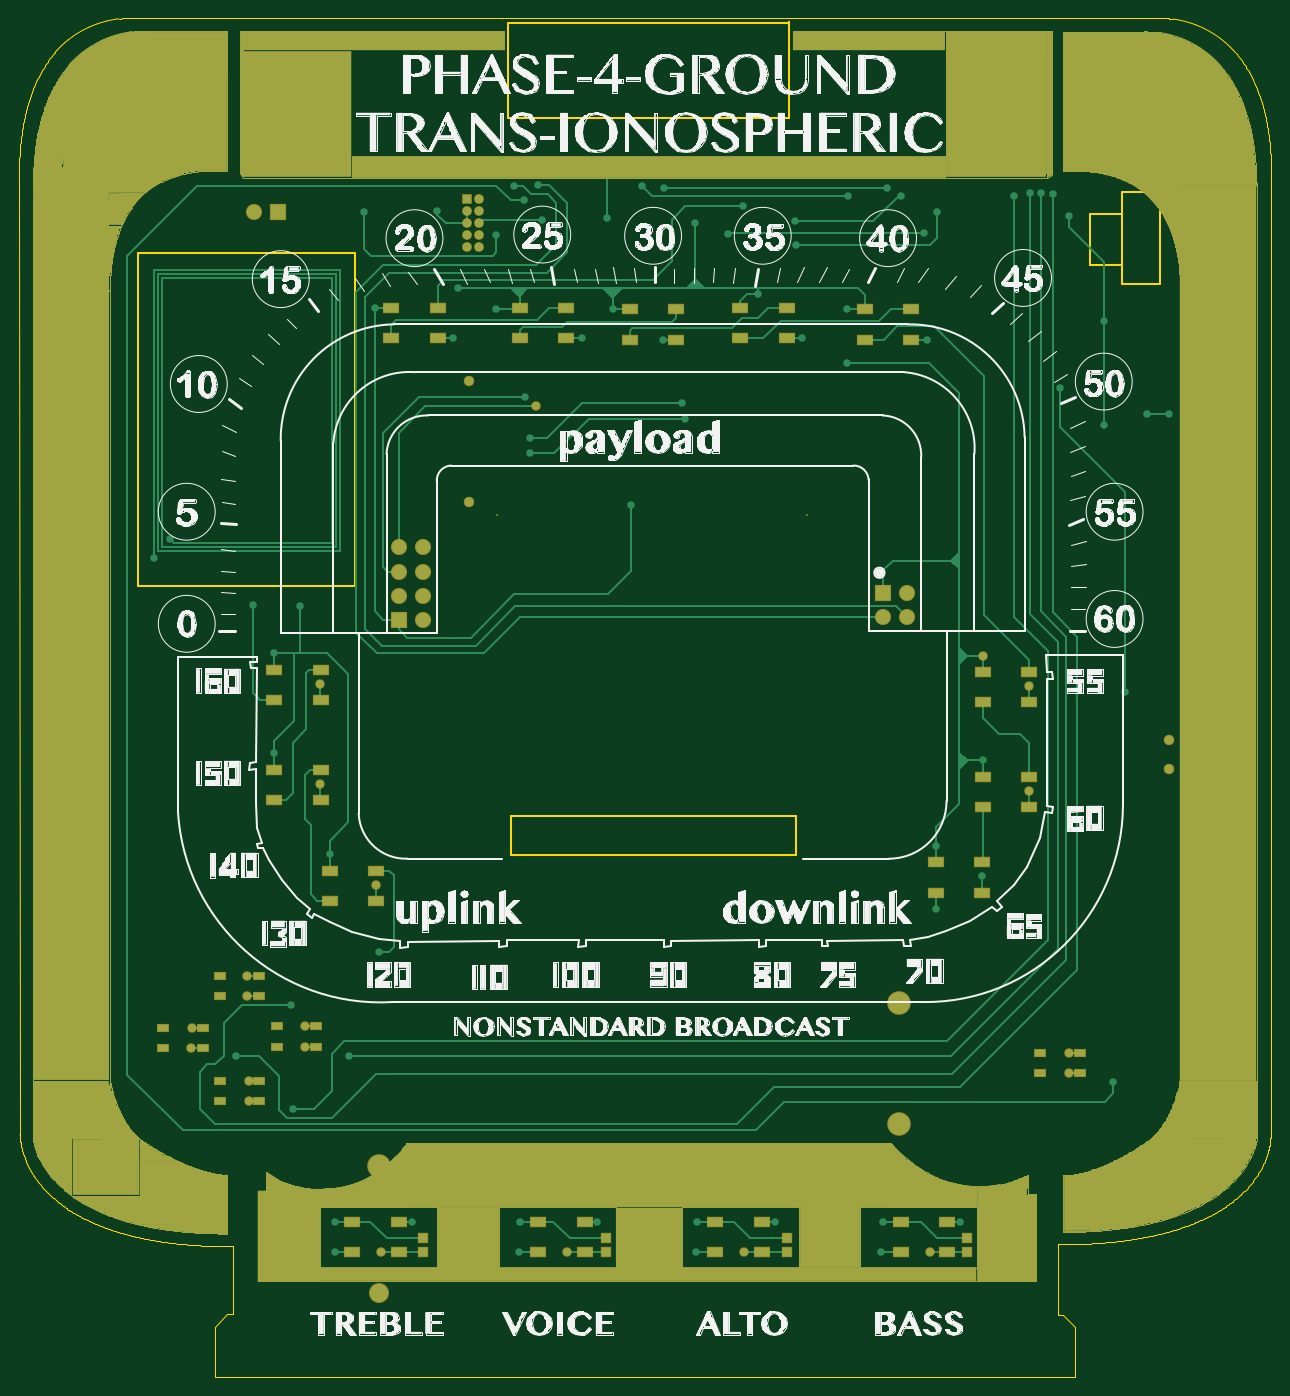
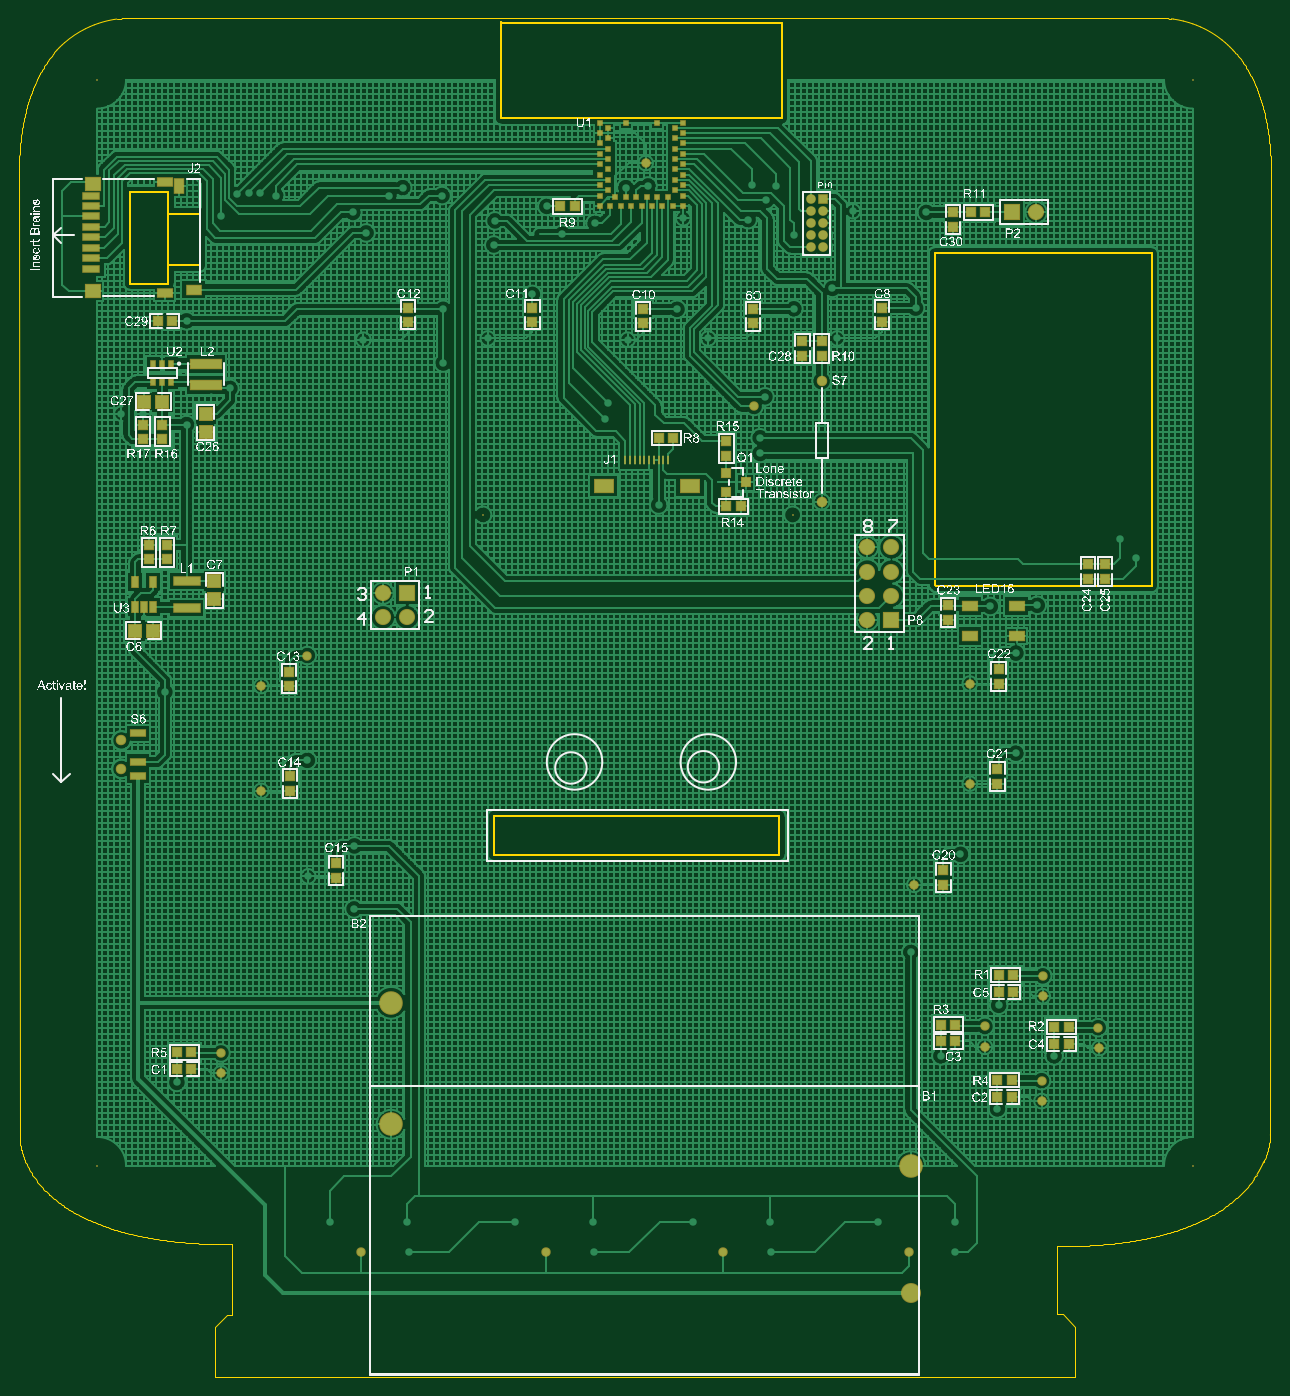
Circuit board: 9 layer files. Board 132.0 x 143.2 mm.
- bottom_copper: phase-4-badge.GBL (153200 bytes)
- bottom_silk: phase-4-badge.GBO (559523 bytes)
- paste: phase-4-badge.GBP (4843 bytes)
- bottom_mask: phase-4-badge.GBS (6599 bytes)
- outline: phase-4-badge.GKO (30913 bytes)
- top_copper: phase-4-badge.GTL (137842 bytes)
- top_silk: phase-4-badge.GTO (210468 bytes)
- paste: phase-4-badge.GTP (2020 bytes)
- top_mask: phase-4-badge.GTS (221649 bytes)

=== bottom_copper: phase-4-badge.GBL (153200 bytes, source omitted) ===
=== bottom_silk: phase-4-badge.GBO (559523 bytes, source omitted) ===
=== paste: phase-4-badge.GBP ===
G04 Layer_Color=16770453*
%FSLAX25Y25*%
%MOIN*%
G70*
G01*
G75*
%ADD11R,0.03500X0.03500*%
%ADD13R,0.05906X0.03937*%
%ADD56R,0.03500X0.03500*%
%ADD57R,0.02362X0.04134*%
%ADD58R,0.05000X0.05000*%
%ADD59R,0.05000X0.05000*%
%ADD60R,0.12598X0.03937*%
%ADD61R,0.01969X0.02362*%
%ADD62R,0.03800X0.03800*%
%ADD63R,0.10630X0.03150*%
%ADD64R,0.05906X0.02756*%
%ADD65R,0.06102X0.03937*%
%ADD66R,0.03937X0.06102*%
%ADD67R,0.05906X0.05118*%
%ADD68R,0.06890X0.02756*%
%ADD69R,0.05906X0.03150*%
%ADD70R,0.01969X0.01969*%
%ADD71R,0.01181X0.03937*%
%ADD72R,0.07874X0.05118*%
D11*
X294500Y524000D02*
D03*
Y530000D02*
D03*
X232000Y577500D02*
D03*
Y583500D02*
D03*
X286500Y524000D02*
D03*
Y530000D02*
D03*
X560000Y489500D02*
D03*
Y495500D02*
D03*
X568000D02*
D03*
Y489500D02*
D03*
X326000Y482500D02*
D03*
Y488500D02*
D03*
X176000Y437500D02*
D03*
Y431500D02*
D03*
X169000Y437500D02*
D03*
Y431500D02*
D03*
X565500Y445500D02*
D03*
Y439500D02*
D03*
X558000D02*
D03*
Y445500D02*
D03*
X234000Y414500D02*
D03*
Y420500D02*
D03*
X213000Y388000D02*
D03*
Y394000D02*
D03*
X213500Y346500D02*
D03*
Y352500D02*
D03*
X236000Y304500D02*
D03*
Y310500D02*
D03*
X488000Y307500D02*
D03*
Y313500D02*
D03*
X507000Y343500D02*
D03*
Y349500D02*
D03*
X507500Y387000D02*
D03*
Y393000D02*
D03*
X458000Y538000D02*
D03*
Y544000D02*
D03*
X406500Y538000D02*
D03*
Y544000D02*
D03*
X360500Y537500D02*
D03*
Y543500D02*
D03*
X315000Y537500D02*
D03*
Y543500D02*
D03*
X261500Y538000D02*
D03*
Y544000D02*
D03*
D13*
X224865Y420299D02*
D03*
Y407701D02*
D03*
X205573D02*
D03*
Y420299D02*
D03*
D56*
X562000Y538500D02*
D03*
X556000D02*
D03*
X218500Y583500D02*
D03*
X224500D02*
D03*
X326000Y461500D02*
D03*
X320000D02*
D03*
X207000Y260000D02*
D03*
X213000D02*
D03*
X184000Y238500D02*
D03*
X190000D02*
D03*
X231000Y239500D02*
D03*
X237000D02*
D03*
X207500Y216500D02*
D03*
X213500D02*
D03*
X548000Y228000D02*
D03*
X554000D02*
D03*
X548000Y235000D02*
D03*
X554000D02*
D03*
X207500Y223500D02*
D03*
X213500D02*
D03*
X231000Y246500D02*
D03*
X237000D02*
D03*
X184000Y245500D02*
D03*
X190000D02*
D03*
X207000Y267000D02*
D03*
X213000D02*
D03*
X389000Y586000D02*
D03*
X395000D02*
D03*
X348000Y490000D02*
D03*
X354000D02*
D03*
D57*
X571240Y430315D02*
D03*
X563760D02*
D03*
Y419685D02*
D03*
X567500D02*
D03*
X571240D02*
D03*
D58*
X542000Y492500D02*
D03*
X542000Y500000D02*
D03*
X538500Y430500D02*
D03*
X538500Y423000D02*
D03*
D59*
X567500Y505000D02*
D03*
X560000D02*
D03*
X571500Y410000D02*
D03*
X564000D02*
D03*
D60*
X542000Y512000D02*
D03*
X542000Y520661D02*
D03*
D61*
X556260Y513260D02*
D03*
X563740D02*
D03*
Y520740D02*
D03*
X560000Y520740D02*
D03*
X556260Y520740D02*
D03*
X560000Y513260D02*
D03*
D62*
X326000Y467500D02*
D03*
Y475500D02*
D03*
X318000Y471500D02*
D03*
D63*
X550000Y419488D02*
D03*
Y430512D02*
D03*
D64*
X570110Y355547D02*
D03*
Y349642D02*
D03*
Y367358D02*
D03*
D65*
X546976Y551500D02*
D03*
D66*
X553126Y594500D02*
D03*
D67*
X589000Y550933D02*
D03*
Y595224D02*
D03*
D68*
X589500Y590500D02*
D03*
Y564516D02*
D03*
Y568847D02*
D03*
Y573177D02*
D03*
Y577508D02*
D03*
Y581839D02*
D03*
Y586169D02*
D03*
Y560185D02*
D03*
D69*
X559031Y550000D02*
D03*
Y596000D02*
D03*
D70*
X367705Y620811D02*
D03*
X354713D02*
D03*
X343886D02*
D03*
X347429Y618646D02*
D03*
X343886Y616480D02*
D03*
X347429Y614315D02*
D03*
X343886Y612150D02*
D03*
X347429Y609984D02*
D03*
X343886Y607819D02*
D03*
X347429Y605654D02*
D03*
X343886Y603488D02*
D03*
X347429Y601323D02*
D03*
X343886Y599157D02*
D03*
X347429Y596992D02*
D03*
X343886Y594827D02*
D03*
X347429Y592661D02*
D03*
X343886Y586165D02*
D03*
Y590496D02*
D03*
X348217Y586165D02*
D03*
X350382Y589709D02*
D03*
X352547Y586165D02*
D03*
X354713Y589709D02*
D03*
X356878Y586165D02*
D03*
X359043Y589709D02*
D03*
X361209Y586165D02*
D03*
X363374Y589709D02*
D03*
X365539Y586165D02*
D03*
X367705Y589709D02*
D03*
X369870Y586165D02*
D03*
X372035Y589709D02*
D03*
X374201Y586165D02*
D03*
X378531Y590496D02*
D03*
X374988Y592661D02*
D03*
X378531Y594827D02*
D03*
X374988Y596992D02*
D03*
X378531Y599157D02*
D03*
X374988Y601323D02*
D03*
X378531Y603488D02*
D03*
X374988Y605654D02*
D03*
X378531Y607819D02*
D03*
X374988Y609984D02*
D03*
X378531Y612150D02*
D03*
X374988Y614315D02*
D03*
X378531Y616480D02*
D03*
X374988Y618646D02*
D03*
X378531Y620811D02*
D03*
Y586165D02*
D03*
D71*
X359984Y480700D02*
D03*
X361953D02*
D03*
X363921D02*
D03*
X365890D02*
D03*
X367858D02*
D03*
X350142D02*
D03*
X352110D02*
D03*
X354079D02*
D03*
X356047D02*
D03*
X358016D02*
D03*
D72*
X376913Y470070D02*
D03*
X341087D02*
D03*
M02*

=== bottom_mask: phase-4-badge.GBS ===
G04 Layer_Color=8150272*
%FSLAX25Y25*%
%MOIN*%
G70*
G01*
G75*
%ADD71R,0.01181X0.03937*%
%ADD199R,0.04300X0.04300*%
%ADD201R,0.06706X0.04737*%
%ADD202C,0.00800*%
%ADD203R,0.06706X0.06706*%
%ADD204C,0.06706*%
%ADD205R,0.04000X0.04000*%
%ADD206C,0.04000*%
%ADD207C,0.04343*%
%ADD208C,0.09800*%
%ADD209C,0.08300*%
%ADD210R,0.06706X0.06706*%
%ADD211C,0.03900*%
%ADD212R,0.04300X0.04300*%
%ADD213R,0.03162X0.04934*%
%ADD214R,0.05800X0.05800*%
%ADD215R,0.05800X0.05800*%
%ADD216R,0.13398X0.04737*%
%ADD217R,0.02769X0.03162*%
%ADD218R,0.04600X0.04600*%
%ADD219R,0.11430X0.03950*%
%ADD220R,0.06706X0.03556*%
%ADD221R,0.06902X0.04737*%
%ADD222R,0.04737X0.06902*%
%ADD223R,0.06706X0.05918*%
%ADD224R,0.07690X0.03556*%
%ADD225R,0.06706X0.03950*%
%ADD226R,0.02769X0.02769*%
%ADD227R,0.08674X0.05918*%
D71*
X359984Y480700D02*
D03*
X361953D02*
D03*
X363921D02*
D03*
X365890D02*
D03*
X367858D02*
D03*
X350142D02*
D03*
X352110D02*
D03*
X354079D02*
D03*
X356047D02*
D03*
X358016D02*
D03*
D199*
X294500Y524000D02*
D03*
Y530000D02*
D03*
X232000Y577500D02*
D03*
Y583500D02*
D03*
X286500Y524000D02*
D03*
Y530000D02*
D03*
X560000Y489500D02*
D03*
Y495500D02*
D03*
X568000D02*
D03*
Y489500D02*
D03*
X326000Y482500D02*
D03*
Y488500D02*
D03*
X176000Y437500D02*
D03*
Y431500D02*
D03*
X169000Y437500D02*
D03*
Y431500D02*
D03*
X565500Y445500D02*
D03*
Y439500D02*
D03*
X558000D02*
D03*
Y445500D02*
D03*
X234000Y414500D02*
D03*
Y420500D02*
D03*
X213000Y388000D02*
D03*
Y394000D02*
D03*
X213500Y346500D02*
D03*
Y352500D02*
D03*
X236000Y304500D02*
D03*
Y310500D02*
D03*
X488000Y307500D02*
D03*
Y313500D02*
D03*
X507000Y343500D02*
D03*
Y349500D02*
D03*
X507500Y387000D02*
D03*
Y393000D02*
D03*
X458000Y538000D02*
D03*
Y544000D02*
D03*
X406500Y538000D02*
D03*
Y544000D02*
D03*
X360500Y537500D02*
D03*
Y543500D02*
D03*
X315000Y537500D02*
D03*
Y543500D02*
D03*
X261500Y538000D02*
D03*
Y544000D02*
D03*
D201*
X224865Y420299D02*
D03*
Y407701D02*
D03*
X205573D02*
D03*
Y420299D02*
D03*
D202*
X298500Y458000D02*
D03*
X427000D02*
D03*
X587000Y638500D02*
D03*
X132500Y188000D02*
D03*
Y638500D02*
D03*
X587000Y188000D02*
D03*
D203*
X207500Y583500D02*
D03*
X458500Y425500D02*
D03*
D204*
X197500Y583500D02*
D03*
X468500Y415500D02*
D03*
Y425500D02*
D03*
X458500Y415500D02*
D03*
X267500Y444500D02*
D03*
X257500D02*
D03*
X267500Y434500D02*
D03*
X257500D02*
D03*
X267500Y424500D02*
D03*
X257500D02*
D03*
X267500Y414500D02*
D03*
D205*
X286000Y589000D02*
D03*
D206*
X291000D02*
D03*
X286000Y584000D02*
D03*
X291000Y584000D02*
D03*
X286000Y579000D02*
D03*
X291000D02*
D03*
X286000Y574000D02*
D03*
X291000D02*
D03*
X286000Y569000D02*
D03*
X291000Y569000D02*
D03*
D207*
X286500Y513500D02*
D03*
Y463500D02*
D03*
X577000Y352594D02*
D03*
Y364406D02*
D03*
D208*
X465118Y255555D02*
D03*
Y205161D02*
D03*
X249500Y188000D02*
D03*
D209*
Y135000D02*
D03*
D210*
X257500Y414500D02*
D03*
D211*
X314500Y503000D02*
D03*
X359500Y604000D02*
D03*
X499854Y399646D02*
D03*
X519000Y387000D02*
D03*
Y343500D02*
D03*
X248000Y304500D02*
D03*
X225000Y346500D02*
D03*
Y388000D02*
D03*
X218732Y245732D02*
D03*
X195232Y223232D02*
D03*
X171732Y245232D02*
D03*
X194732Y266732D02*
D03*
X535732Y234732D02*
D03*
Y226268D02*
D03*
X218732Y237268D02*
D03*
X194732Y258268D02*
D03*
X171232Y236768D02*
D03*
X195232Y214768D02*
D03*
X250292Y152201D02*
D03*
X327292D02*
D03*
X400792D02*
D03*
X477792D02*
D03*
D212*
X562000Y538500D02*
D03*
X556000D02*
D03*
X218500Y583500D02*
D03*
X224500D02*
D03*
X326000Y461500D02*
D03*
X320000D02*
D03*
X207000Y260000D02*
D03*
X213000D02*
D03*
X184000Y238500D02*
D03*
X190000D02*
D03*
X231000Y239500D02*
D03*
X237000D02*
D03*
X207500Y216500D02*
D03*
X213500D02*
D03*
X548000Y228000D02*
D03*
X554000D02*
D03*
X548000Y235000D02*
D03*
X554000D02*
D03*
X207500Y223500D02*
D03*
X213500D02*
D03*
X231000Y246500D02*
D03*
X237000D02*
D03*
X184000Y245500D02*
D03*
X190000D02*
D03*
X207000Y267000D02*
D03*
X213000D02*
D03*
X389000Y586000D02*
D03*
X395000D02*
D03*
X348000Y490000D02*
D03*
X354000D02*
D03*
D213*
X571240Y430315D02*
D03*
X563760D02*
D03*
Y419685D02*
D03*
X567500D02*
D03*
X571240D02*
D03*
D214*
X542000Y492500D02*
D03*
X542000Y500000D02*
D03*
X538500Y430500D02*
D03*
X538500Y423000D02*
D03*
D215*
X567500Y505000D02*
D03*
X560000D02*
D03*
X571500Y410000D02*
D03*
X564000D02*
D03*
D216*
X542000Y512000D02*
D03*
X542000Y520661D02*
D03*
D217*
X556260Y513260D02*
D03*
X563740D02*
D03*
Y520740D02*
D03*
X560000Y520740D02*
D03*
X556260Y520740D02*
D03*
X560000Y513260D02*
D03*
D218*
X326000Y467500D02*
D03*
Y475500D02*
D03*
X318000Y471500D02*
D03*
D219*
X550000Y419488D02*
D03*
Y430512D02*
D03*
D220*
X570110Y355547D02*
D03*
Y349642D02*
D03*
Y367358D02*
D03*
D221*
X546976Y551500D02*
D03*
D222*
X553126Y594500D02*
D03*
D223*
X589000Y550933D02*
D03*
Y595224D02*
D03*
D224*
X589500Y590500D02*
D03*
Y564516D02*
D03*
Y568847D02*
D03*
Y573177D02*
D03*
Y577508D02*
D03*
Y581839D02*
D03*
Y586169D02*
D03*
Y560185D02*
D03*
D225*
X559031Y550000D02*
D03*
Y596000D02*
D03*
D226*
X367705Y620811D02*
D03*
X354713D02*
D03*
X343886D02*
D03*
X347429Y618646D02*
D03*
X343886Y616480D02*
D03*
X347429Y614315D02*
D03*
X343886Y612150D02*
D03*
X347429Y609984D02*
D03*
X343886Y607819D02*
D03*
X347429Y605654D02*
D03*
X343886Y603488D02*
D03*
X347429Y601323D02*
D03*
X343886Y599157D02*
D03*
X347429Y596992D02*
D03*
X343886Y594827D02*
D03*
X347429Y592661D02*
D03*
X343886Y586165D02*
D03*
Y590496D02*
D03*
X348217Y586165D02*
D03*
X350382Y589709D02*
D03*
X352547Y586165D02*
D03*
X354713Y589709D02*
D03*
X356878Y586165D02*
D03*
X359043Y589709D02*
D03*
X361209Y586165D02*
D03*
X363374Y589709D02*
D03*
X365539Y586165D02*
D03*
X367705Y589709D02*
D03*
X369870Y586165D02*
D03*
X372035Y589709D02*
D03*
X374201Y586165D02*
D03*
X378531Y590496D02*
D03*
X374988Y592661D02*
D03*
X378531Y594827D02*
D03*
X374988Y596992D02*
D03*
X378531Y599157D02*
D03*
X374988Y601323D02*
D03*
X378531Y603488D02*
D03*
X374988Y605654D02*
D03*
X378531Y607819D02*
D03*
X374988Y609984D02*
D03*
X378531Y612150D02*
D03*
X374988Y614315D02*
D03*
X378531Y616480D02*
D03*
X374988Y618646D02*
D03*
X378531Y620811D02*
D03*
Y586165D02*
D03*
D227*
X376913Y470070D02*
D03*
X341087D02*
D03*
M02*

=== outline: phase-4-badge.GKO (30913 bytes, source omitted) ===
=== top_copper: phase-4-badge.GTL (137842 bytes, source omitted) ===
=== top_silk: phase-4-badge.GTO (210468 bytes, source omitted) ===
=== paste: phase-4-badge.GTP ===
G04 Layer_Color=7318015*
%FSLAX25Y25*%
%MOIN*%
G70*
G01*
G75*
%ADD11R,0.03500X0.03500*%
%ADD12R,0.04134X0.02559*%
%ADD13R,0.05906X0.03937*%
D11*
X267500Y152000D02*
D03*
Y158000D02*
D03*
X343500Y152000D02*
D03*
Y158000D02*
D03*
X418500Y152000D02*
D03*
Y158000D02*
D03*
X493500Y152000D02*
D03*
Y158000D02*
D03*
D12*
X540169Y226268D02*
D03*
X523831D02*
D03*
X540169Y234732D02*
D03*
X523831D02*
D03*
X223169Y237268D02*
D03*
X206831D02*
D03*
X223169Y245732D02*
D03*
X206831D02*
D03*
X176169Y236768D02*
D03*
X159831D02*
D03*
X176169Y245232D02*
D03*
X159831D02*
D03*
X199669Y214768D02*
D03*
X183331D02*
D03*
X199669Y223232D02*
D03*
X183331D02*
D03*
X199669Y258268D02*
D03*
X183331D02*
D03*
X199669Y266732D02*
D03*
X183331D02*
D03*
D13*
X228854Y310299D02*
D03*
Y297701D02*
D03*
X248146D02*
D03*
Y310299D02*
D03*
X205854Y352299D02*
D03*
Y339701D02*
D03*
X225146D02*
D03*
Y352299D02*
D03*
X205854Y393799D02*
D03*
Y381201D02*
D03*
X225146D02*
D03*
Y393799D02*
D03*
X465854Y164799D02*
D03*
Y152201D02*
D03*
X485146D02*
D03*
Y164799D02*
D03*
X388854D02*
D03*
Y152201D02*
D03*
X408146D02*
D03*
Y164799D02*
D03*
X315354D02*
D03*
Y152201D02*
D03*
X334646D02*
D03*
Y164799D02*
D03*
X238354D02*
D03*
Y152201D02*
D03*
X257646D02*
D03*
Y164799D02*
D03*
X450854Y543299D02*
D03*
Y530701D02*
D03*
X470146D02*
D03*
Y543299D02*
D03*
X499854Y392799D02*
D03*
Y380201D02*
D03*
X519146D02*
D03*
Y392799D02*
D03*
X499854Y349299D02*
D03*
Y336701D02*
D03*
X519146D02*
D03*
Y349299D02*
D03*
X480354Y313799D02*
D03*
Y301201D02*
D03*
X499646D02*
D03*
Y313799D02*
D03*
X254354Y543799D02*
D03*
Y531201D02*
D03*
X273646D02*
D03*
Y543799D02*
D03*
X307854D02*
D03*
Y531201D02*
D03*
X327146D02*
D03*
Y543799D02*
D03*
X353354Y543299D02*
D03*
Y530701D02*
D03*
X372646D02*
D03*
Y543299D02*
D03*
X399354Y543799D02*
D03*
Y531201D02*
D03*
X418646D02*
D03*
Y543799D02*
D03*
M02*

=== top_mask: phase-4-badge.GTS (221649 bytes, source omitted) ===
